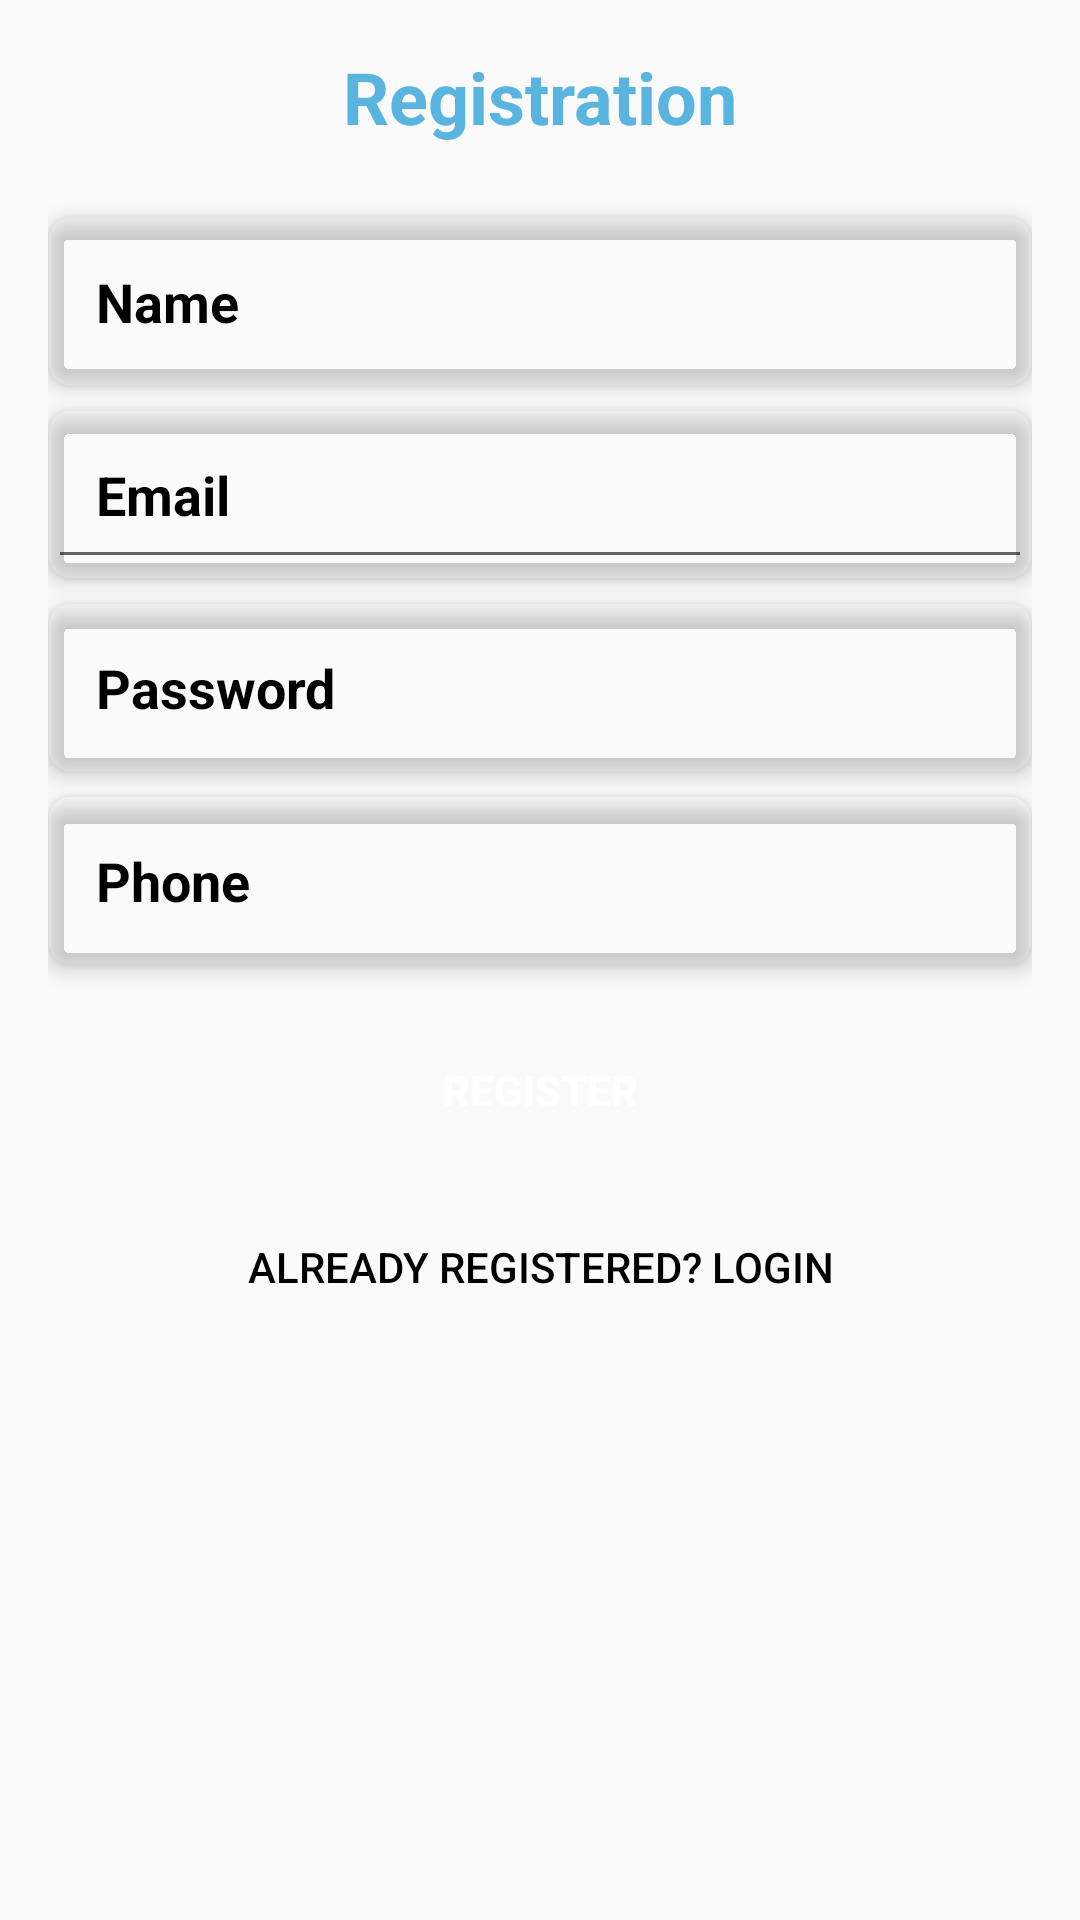

Here is an Android app screen rendered from its layout file. Give the layout XML and the strings, colors and styles it references.
<!-- AndroidManifest.xml: application theme Theme.AnimalHealthcareFinalYearMajorProject -->
<!-- res/layout/activity_appointment_registration.xml -->
<?xml version="1.0" encoding="utf-8"?>
<LinearLayout xmlns:android="http://schemas.android.com/apk/res/android"
    xmlns:app="http://schemas.android.com/apk/res-auto"
    android:layout_width="match_parent"
    android:layout_height="match_parent"
    android:orientation="vertical"
    android:background="@drawable/cat"
    android:padding="16dp"
    android:gravity="center_horizontal">

    
    <TextView
        android:id="@+id/textViewHeader"
        android:layout_width="wrap_content"
        android:layout_height="wrap_content"
        android:layout_marginBottom="24dp"
        android:text="Registration"
        android:textSize="24sp"
        android:textColor="#FF59B5DF"
        android:textStyle="bold" />

    
    <androidx.cardview.widget.CardView
        android:layout_width="match_parent"
        android:layout_height="wrap_content"
        app:cardBackgroundColor="@android:color/transparent"
        app:cardElevation="4dp"
        app:cardCornerRadius="8dp"
        android:layout_marginBottom="8dp">

        <EditText
            android:id="@+id/editTextName"
            android:layout_width="match_parent"
            android:layout_height="wrap_content"
            android:background="@android:color/transparent"
            android:hint="Name"
            android:inputType="textPersonName"
            android:padding="16dp"
            android:textColor="@color/black"
            android:textColorHint="@color/black"
            android:textStyle="bold" />
    </androidx.cardview.widget.CardView>

    
    <androidx.cardview.widget.CardView
        android:layout_width="match_parent"
        android:layout_height="wrap_content"
        app:cardElevation="4dp"
        app:cardCornerRadius="8dp"
        app:cardBackgroundColor="@android:color/transparent"
        android:layout_marginBottom="8dp">

        <EditText
            android:id="@+id/editTextEmail"
            android:layout_width="match_parent"
            android:layout_height="wrap_content"
            android:hint="Email"
            android:inputType="textEmailAddress"
            android:padding="16dp"
            android:textColor="@color/black"
            android:textColorHint="@color/black"
            android:textStyle="bold" />
    </androidx.cardview.widget.CardView>

    
    <androidx.cardview.widget.CardView
        android:layout_width="match_parent"
        android:layout_height="wrap_content"
        app:cardBackgroundColor="@android:color/transparent"
        app:cardElevation="4dp"
        app:cardCornerRadius="8dp"
        android:layout_marginBottom="8dp">

        <EditText
            android:id="@+id/editTextPassword"
            android:layout_width="match_parent"
            android:layout_height="wrap_content"
            android:background="@android:color/transparent"
            android:hint="Password"
            android:inputType="textPassword"
            android:padding="16dp"
            android:textColor="@color/black"
            android:textColorHint="@color/black"
            android:textStyle="bold" />
    </androidx.cardview.widget.CardView>

    
    <androidx.cardview.widget.CardView
        android:layout_width="match_parent"
        android:layout_height="wrap_content"
        app:cardBackgroundColor="@android:color/transparent"
        app:cardElevation="4dp"
        app:cardCornerRadius="8dp"
        android:layout_marginBottom="16dp">

        <EditText
            android:id="@+id/editTextPhone"
            android:layout_width="match_parent"
            android:layout_height="wrap_content"
            android:background="@android:color/transparent"
            android:hint="Phone"
            android:inputType="phone"
            android:padding="16dp"
            android:textColor="@color/black"
            android:textColorHint="@color/black"
            android:textStyle="bold" />
    </androidx.cardview.widget.CardView>

    
    <Button
        android:id="@+id/buttonRegister"
        android:layout_width="match_parent"
        android:layout_height="wrap_content"
        android:layout_marginBottom="8dp"
        android:padding="16dp"
        android:text="Register"
        android:background="@color/blue"
        android:textColor="@color/white"
        android:textStyle="bold" />

    
    <Button
        android:id="@+id/buttonLogin"
        android:layout_width="match_parent"
        android:layout_height="wrap_content"
        android:background="@android:color/transparent"
        android:padding="16dp"
        android:text="Already registered? Login"
        android:textColor="@color/black"/>


</LinearLayout>
<!-- resources referenced by this layout -->
<resources>
  <style name="Theme.AnimalHealthcareFinalYearMajorProject" parent="Base.Theme.AnimalHealthcareFinalYearMajorProject" />
  <style name="Base.Theme.AnimalHealthcareFinalYearMajorProject" parent="Theme.AppCompat.Light.NoActionBar">
          
          
      </style>
  <!-- not gathered from this repository: default colours our renderer supplied (Android Studio template values) -->
  <color name="black">#FF000000</color>
  <color name="white">#FFFFFFFF</color>
</resources>
